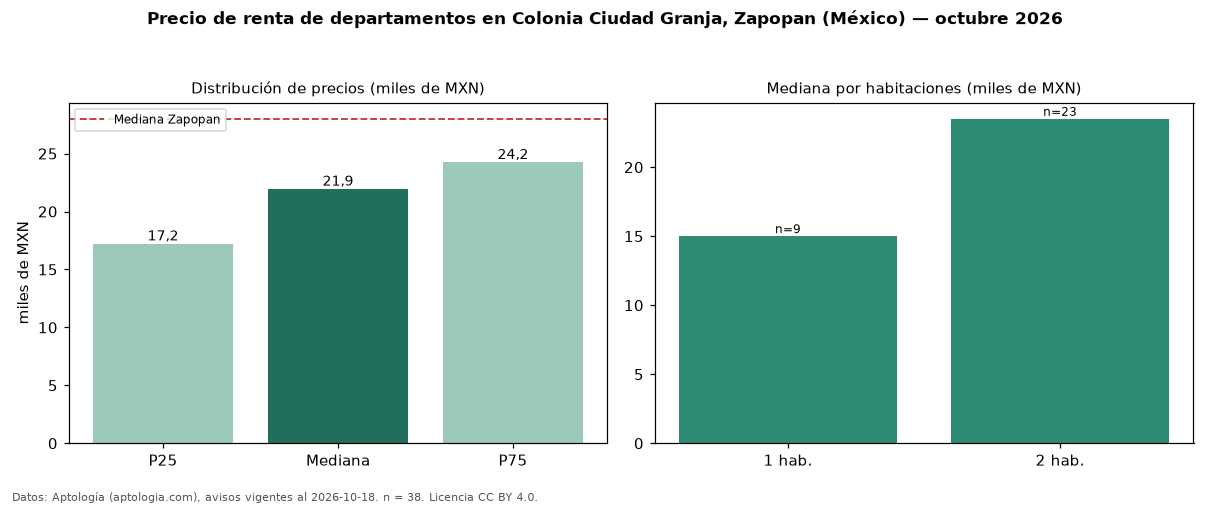

The file beside this chart, header and first rows:
seccion, metrica, valor, moneda, n
precio, p25, 17225, MXN, 38
precio, mediana, 21950, MXN, 38
precio, p75, 24250, MXN, 38
precio, minimo, 8500, MXN, 38
precio, maximo, 30000, MXN, 38
m2, mediana_precio_m2, 231.8, MXN, 34
m2, area_mediana_m2, 90.0, m2, 34
banos, mediana_banos, 2.0, , 
habitaciones, 1, 15000, MXN, 9
habitaciones, 2, 23500, MXN, 23
ciudad, mediana_ciudad_referencia, 28000, MXN, 
ciudad, mediana_m2_ciudad, 295.2, MXN, 
fuente, fecha_datos, 2026-10-18, , 
fuente, atribucion, https://www.aptologia.com/, , 
fuente, licencia, CC BY 4.0, , 
